The GitHub repository PrimeshShamilka/fabric_defect_detector contains a labelled image folder "obj" with 2 categories: defect free, stain. Examples follow, each with its label.

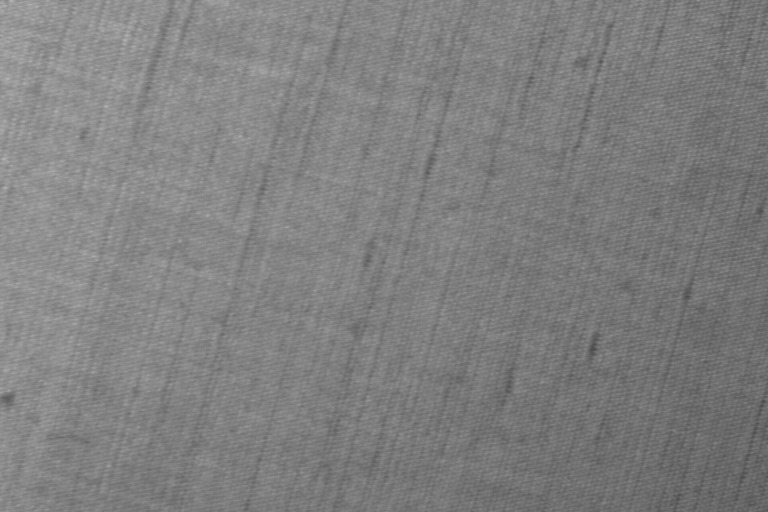
Label: defect free

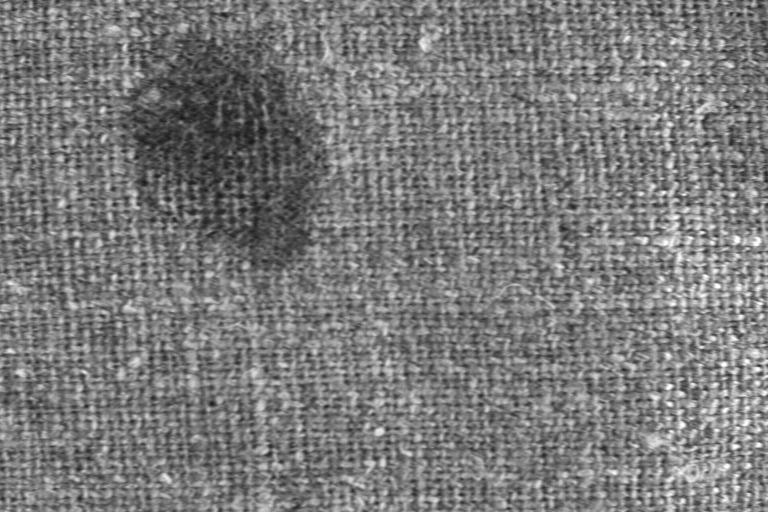
Label: stain

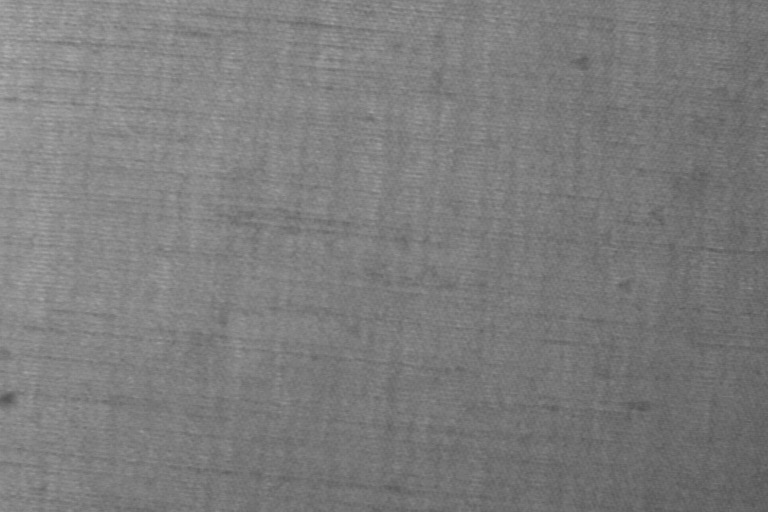
Label: defect free

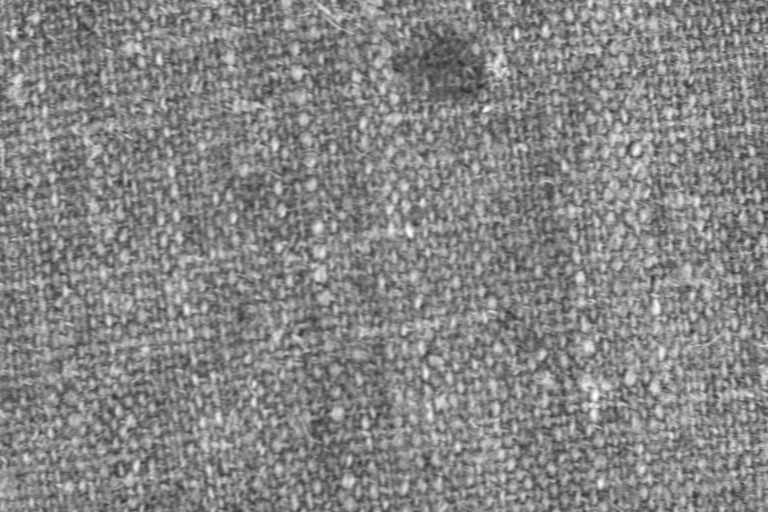
Label: stain

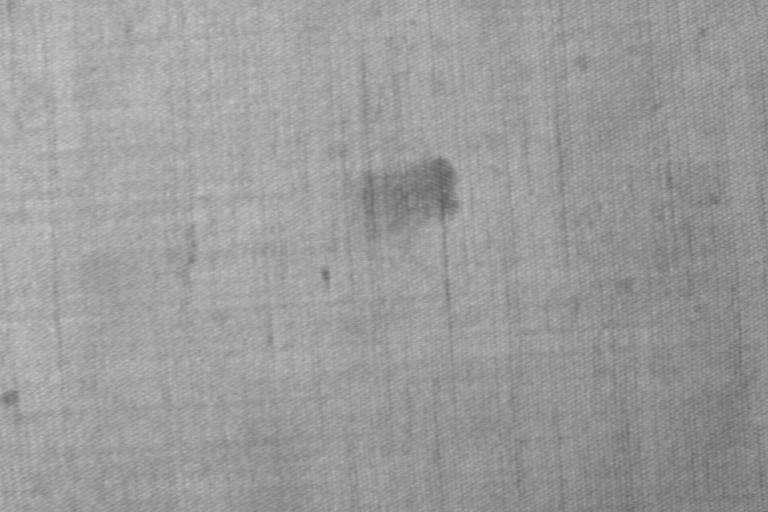
Label: stain

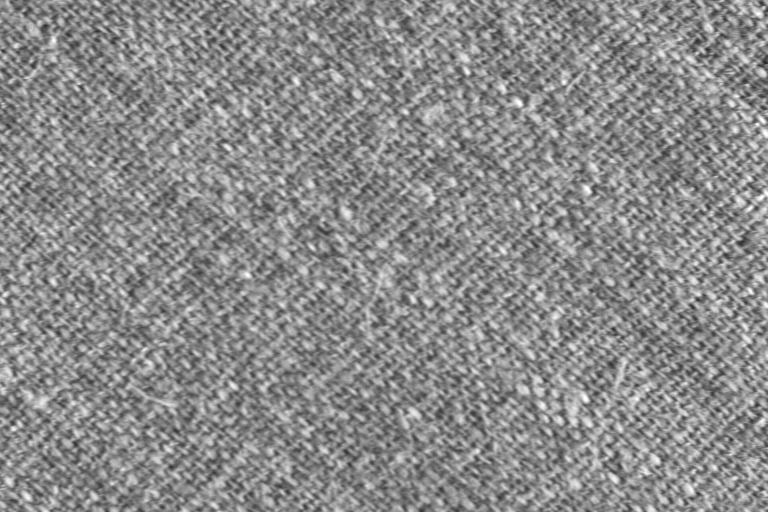
Label: defect free
